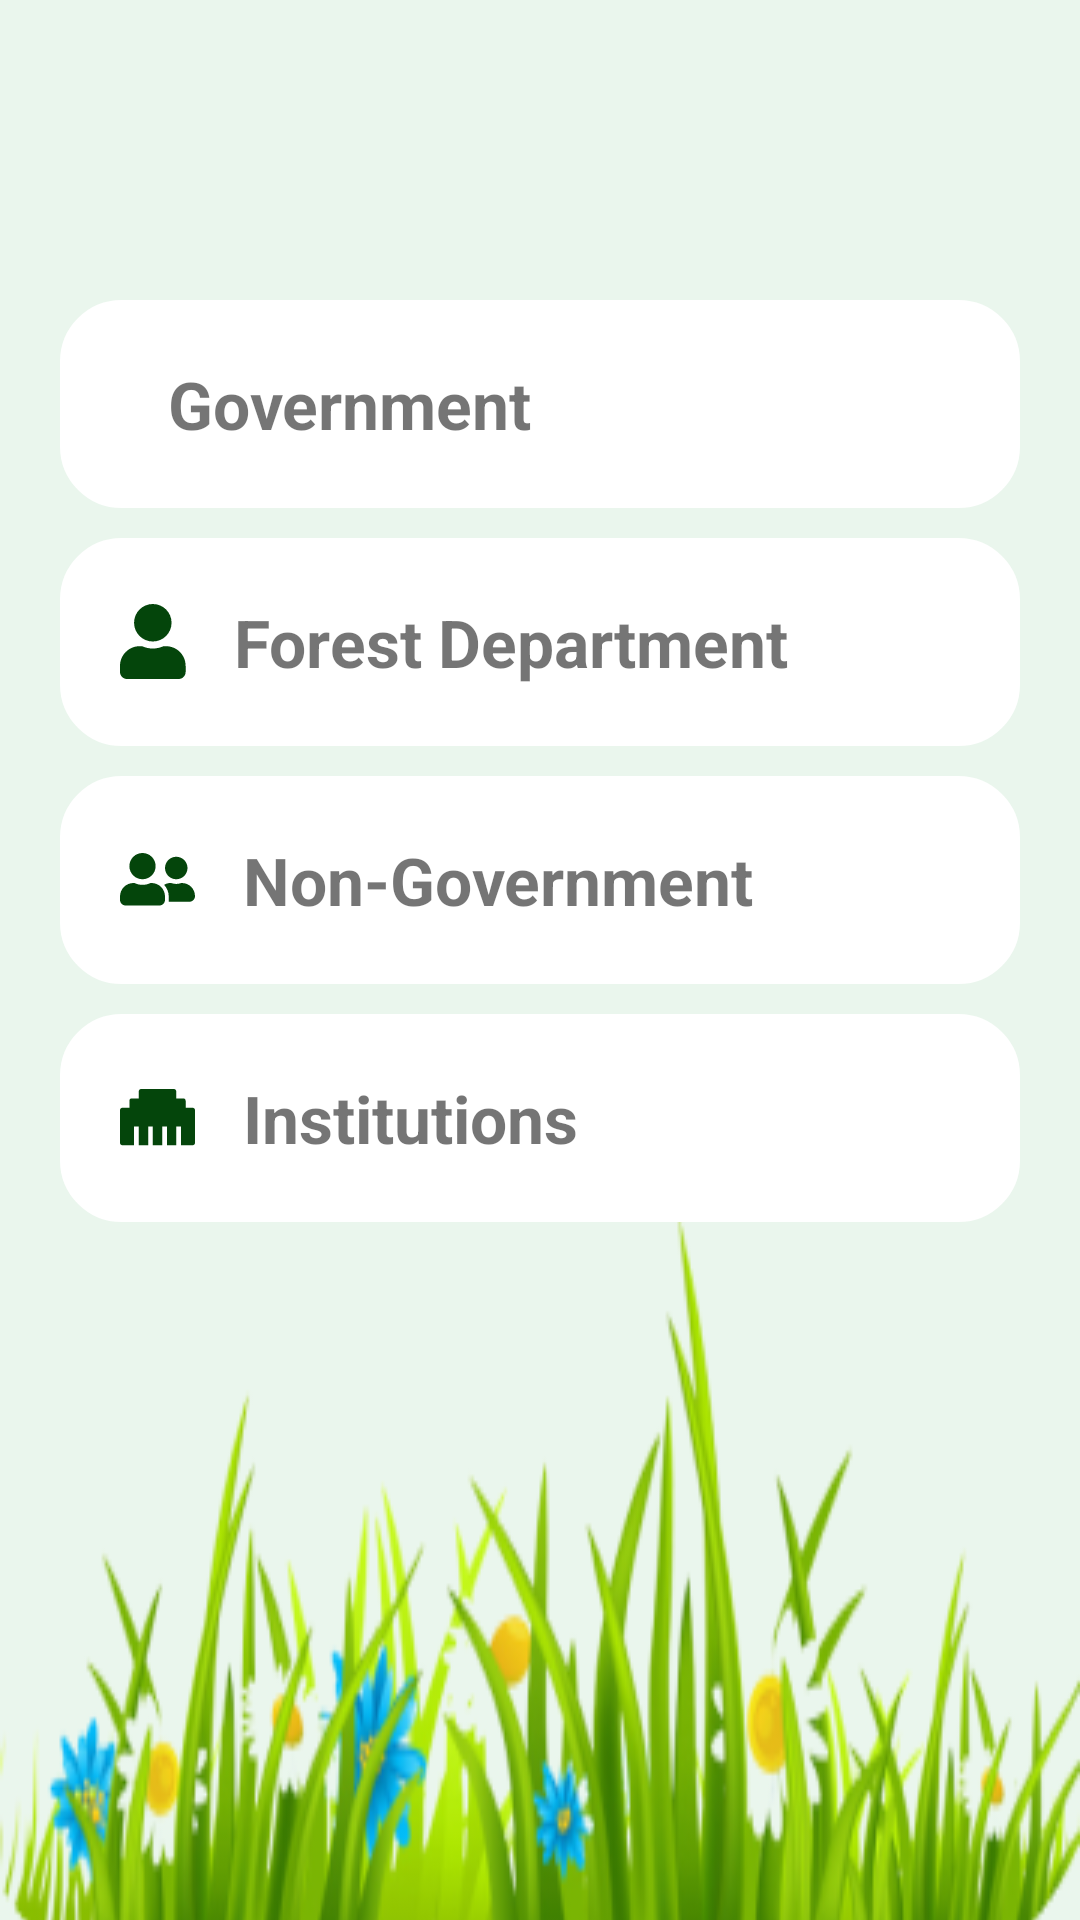

Layout XML and referenced resources for this Android screen:
<!-- AndroidManifest.xml: application theme Theme.Anaaj -->
<!-- res/layout/activity_list.xml -->
<?xml version="1.0" encoding="utf-8"?>
<LinearLayout xmlns:android="http://schemas.android.com/apk/res/android"
    xmlns:app="http://schemas.android.com/apk/res-auto"
    xmlns:tools="http://schemas.android.com/tools"
    android:layout_width="match_parent"
    android:layout_height="match_parent"
    android:orientation="vertical"
    android:background="#EAF6ED"
    tools:context=".ListActivity">


    <LinearLayout
        android:id="@+id/click"
        android:layout_marginTop="90dp"
        android:layout_width="match_parent"
        android:layout_height="wrap_content"
        android:orientation="vertical">


        <TextView
            android:layout_width="match_parent"
            android:layout_height="wrap_content"
            android:text="   Government"
            android:textSize="22dp"
            android:textStyle="bold"
            android:drawableLeft="@drawable/gov"
            android:layout_marginLeft="20dp"
            android:layout_marginRight="20dp"
            android:layout_marginTop="10dp"
            android:background="@drawable/round_corner"
            android:padding="20dp"/>

        <TextView
            android:layout_width="match_parent"
            android:layout_height="wrap_content"
            android:text="   Forest Department"
            android:textSize="22dp"
            android:textStyle="bold"
            android:drawableLeft="@drawable/user"
            android:layout_marginLeft="20dp"
            android:layout_marginRight="20dp"
            android:layout_marginTop="10dp"
            android:background="@drawable/round_corner"
            android:padding="20dp"/>

        <TextView
            android:layout_width="match_parent"
            android:layout_height="wrap_content"
            android:text="   Non-Government"
            android:textSize="22dp"
            android:textStyle="bold"
            android:drawableLeft="@drawable/multi_user"
            android:layout_marginLeft="20dp"
            android:layout_marginRight="20dp"
            android:layout_marginTop="10dp"
            android:background="@drawable/round_corner"
            android:padding="20dp"/>

        <TextView
            android:layout_width="match_parent"
            android:layout_height="wrap_content"
            android:text="   Institutions"
            android:textSize="22dp"
            android:textStyle="bold"
            android:drawableLeft="@drawable/block"
            android:layout_marginLeft="20dp"
            android:layout_marginRight="20dp"
            android:layout_marginTop="10dp"
            android:background="@drawable/round_corner"
            android:padding="20dp"/>


    </LinearLayout>

    <ImageView
        android:layout_width="match_parent"
        android:layout_height="match_parent"
        android:layout_gravity="end"
        android:layout_marginBottom="-10dp"
        android:background="@drawable/grass"/>

</LinearLayout>
<!-- resources referenced by this layout -->
<resources>
  <!-- drawable block (drawable) -->
  <vector xmlns:android="http://schemas.android.com/apk/res/android"
      android:width="25dp"
      android:height="19dp"
      android:viewportWidth="25"
      android:viewportHeight="19">
    <path
        android:pathData="M24.219,6.25H21.875V3.906C21.875,3.477 21.523,3.125 21.094,3.125H18.75V0.781C18.75,0.352 18.398,0 17.969,0H7.031C6.602,0 6.25,0.352 6.25,0.781V3.125H3.906C3.477,3.125 3.125,3.477 3.125,3.906V6.25H0.781C0.352,6.25 0,6.602 0,7.031V17.969C0,18.398 0.352,18.75 0.781,18.75H4.688V12.5H6.25V18.75H9.375V12.5H10.938V18.75H14.063V12.5H15.625V18.75H18.75V12.5H20.313V18.75H24.219C24.648,18.75 25,18.398 25,17.969V7.031C25,6.602 24.648,6.25 24.219,6.25Z"
        android:fillColor="#04450B"/>
  </vector>
  <!-- drawable grass: png bitmap (drawable-v24, 53325 bytes) -->
  <!-- drawable multi_user (drawable) -->
  <vector xmlns:android="http://schemas.android.com/apk/res/android"
      android:width="25dp"
      android:height="18dp"
      android:viewportWidth="25"
      android:viewportHeight="18">
    <path
        android:pathData="M7.5,8.75C9.918,8.75 11.875,6.793 11.875,4.375C11.875,1.957 9.918,0 7.5,0C5.082,0 3.125,1.957 3.125,4.375C3.125,6.793 5.082,8.75 7.5,8.75ZM10.5,10H10.176C9.363,10.391 8.461,10.625 7.5,10.625C6.539,10.625 5.641,10.391 4.824,10H4.5C2.016,10 0,12.016 0,14.5V15.625C0,16.66 0.84,17.5 1.875,17.5H13.125C14.16,17.5 15,16.66 15,15.625V14.5C15,12.016 12.984,10 10.5,10ZM18.75,8.75C20.82,8.75 22.5,7.07 22.5,5C22.5,2.93 20.82,1.25 18.75,1.25C16.68,1.25 15,2.93 15,5C15,7.07 16.68,8.75 18.75,8.75ZM20.625,10H20.477C19.934,10.188 19.359,10.313 18.75,10.313C18.141,10.313 17.566,10.188 17.023,10H16.875C16.078,10 15.344,10.231 14.699,10.602C15.652,11.629 16.25,12.992 16.25,14.5V16C16.25,16.086 16.23,16.168 16.227,16.25H23.125C24.16,16.25 25,15.41 25,14.375C25,11.957 23.043,10 20.625,10Z"
        android:fillColor="#04450B"/>
  </vector>
  <!-- drawable round_corner (drawable) -->
  <?xml version="1.0" encoding="utf-8"?>
  
  <shape xmlns:android="http://schemas.android.com/apk/res/android"
      android:shape="rectangle">
  
      <solid android:color="@color/white"/>
      <stroke android:width="1dp"
          android:color="@color/white"/>
      <corners android:radius="20dp"/>
  
  </shape>
  <!-- drawable user (drawable) -->
  <vector xmlns:android="http://schemas.android.com/apk/res/android"
      android:width="22dp"
      android:height="25dp"
      android:viewportWidth="22"
      android:viewportHeight="25">
    <path
        android:pathData="M10.938,12.5C14.39,12.5 17.188,9.702 17.188,6.25C17.188,2.798 14.39,0 10.938,0C7.485,0 4.688,2.798 4.688,6.25C4.688,9.702 7.485,12.5 10.938,12.5ZM15.313,14.063H14.497C13.413,14.561 12.207,14.844 10.938,14.844C9.668,14.844 8.467,14.561 7.378,14.063H6.563C2.939,14.063 0,17.002 0,20.625V22.656C0,23.95 1.05,25 2.344,25H19.531C20.825,25 21.875,23.95 21.875,22.656V20.625C21.875,17.002 18.935,14.063 15.313,14.063Z"
        android:fillColor="#04450B"/>
  </vector>
  <style name="Theme.Anaaj" parent="Theme.MaterialComponents.Light.NoActionBar">
          
          <item name="colorPrimary">@color/purple_500</item>
          <item name="colorPrimaryVariant">@color/purple_700</item>
          <item name="colorOnPrimary">@color/white</item>
          
          <item name="colorSecondary">@color/teal_200</item>
          <item name="colorSecondaryVariant">@color/teal_700</item>
          <item name="colorOnSecondary">@color/black</item>
          
          <item name="android:statusBarColor">?attr/colorPrimaryVariant</item>
          
          <item name="android:windowSoftInputMode">adjustResize</item>
          <item name="android:forceDarkAllowed" tools:targetApi="q">false</item>
  
      </style>
  <!-- not gathered from this repository: default colours our renderer supplied (Android Studio template values) -->
  <color name="purple_500">#FF6200EE</color>
  <color name="purple_700">#FF3700B3</color>
  <color name="teal_200">#FF03DAC5</color>
  <color name="teal_700">#FF018786</color>
  <color name="black">#FF000000</color>
  <color name="white">#FFFFFFFF</color>
</resources>
